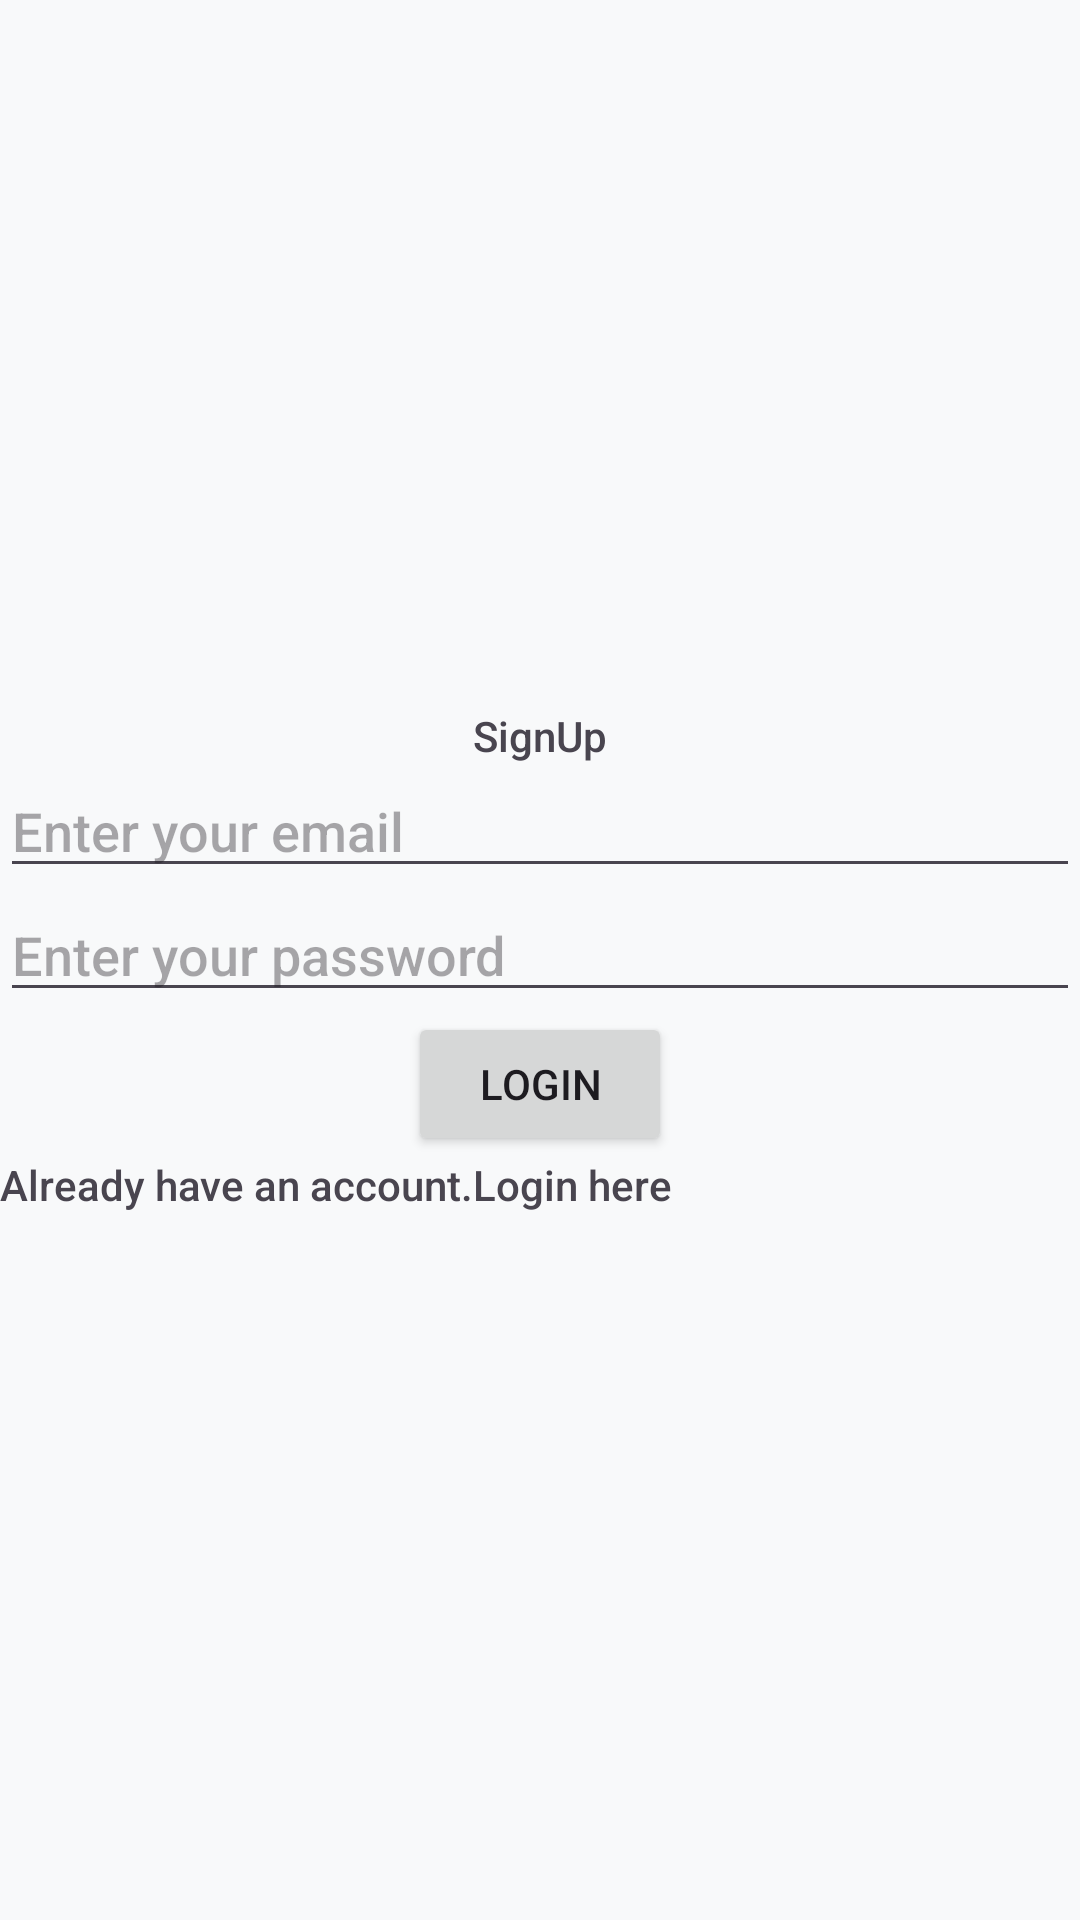

Layout XML and referenced resources for this Android screen:
<!-- AndroidManifest.xml: application theme Theme.Firebase -->
<!-- res/layout/activity_main.xml -->
<?xml version="1.0" encoding="utf-8"?>
<LinearLayout xmlns:android="http://schemas.android.com/apk/res/android"
    xmlns:app="http://schemas.android.com/apk/res-auto"
    xmlns:tools="http://schemas.android.com/tools"
    android:id="@+id/main"
    android:layout_width="match_parent"
    android:layout_height="match_parent"
    android:orientation="vertical"
    android:gravity="center"
    tools:context="MainActivity">

    <TextView
        android:layout_width="wrap_content"
        android:layout_height="wrap_content"
        android:text="SignUp"
        />
    <EditText
        android:layout_width="match_parent"
        android:layout_height="wrap_content"
        android:id="@+id/email"
        android:hint="Enter your email"/>
    <EditText
        android:layout_width="match_parent"
        android:layout_height="wrap_content"
        android:id="@+id/password"
        android:hint="Enter your password"/>
    <Button
        android:text="Login"
        android:layout_width="wrap_content"
        android:layout_height="wrap_content"
        android:id="@+id/registerbtn"
        />
    <ProgressBar
        android:id="@+id/progressbar"
        android:layout_width="wrap_content"
        android:layout_height="wrap_content"
        android:visibility="gone"
        />
    <TextView
        android:layout_width="match_parent"
        android:layout_height="wrap_content"
        android:text="Already have an account.Login here "
        android:layout_gravity="center_vertical"
        android:onClick="login"
        />

</LinearLayout>
<!-- resources referenced by this layout -->
<resources>
  <style name="Theme.Firebase" parent="Base.Theme.Firebase" />
  <style name="Base.Theme.Firebase" parent="Theme.Material3.Light.NoActionBar">
          
          <item name="colorPrimary">@color/primaryBlue</item>
          <item name="colorOnPrimary">@color/white</item>
          <item name="colorPrimaryContainer">@color/primaryLight</item>
          <item name="colorOnPrimaryContainer">@color/white</item>
  
          <item name="colorSecondary">@color/secondaryTeal</item>
          <item name="colorOnSecondary">@color/white</item>
          <item name="colorSecondaryContainer">@color/secondaryLight</item>
          <item name="colorOnSecondaryContainer">@color/primaryDark</item>
  
          
          <item name="android:windowBackground">@color/backgroundColor</item>
          <item name="android:statusBarColor">@color/primaryDark</item>
  
          
          <item name="fontFamily">sans-serif-medium</item>
  
          
          <item name="materialButtonStyle">@style/Widget.App.Button</item>
      </style>
  <color name="primaryBlue">#0D47A1</color>
  <color name="white">#FFFFFFFF</color>
  <color name="primaryLight">#5472D3</color>
  <color name="secondaryTeal">#00ACC1</color>
  <color name="secondaryLight">#5DDEF4</color>
  <color name="primaryDark">#002171</color>
  <color name="backgroundColor">#F8F9FA</color>
  <style name="Widget.App.Button" parent="Widget.Material3.Button">
          <item name="android:insetTop">0dp</item>
          <item name="android:insetBottom">0dp</item>
          <item name="shapeAppearance">@style/ShapeAppearance.App.MediumComponent</item>
          <item name="android:fontFamily">sans-serif-black</item>
          <item name="android:textAllCaps">true</item>
          <item name="android:letterSpacing">0.05</item>
      </style>
  <style name="ShapeAppearance.App.MediumComponent" parent="ShapeAppearance.Material3.MediumComponent">
          <item name="cornerSize">12dp</item>
      </style>
</resources>
